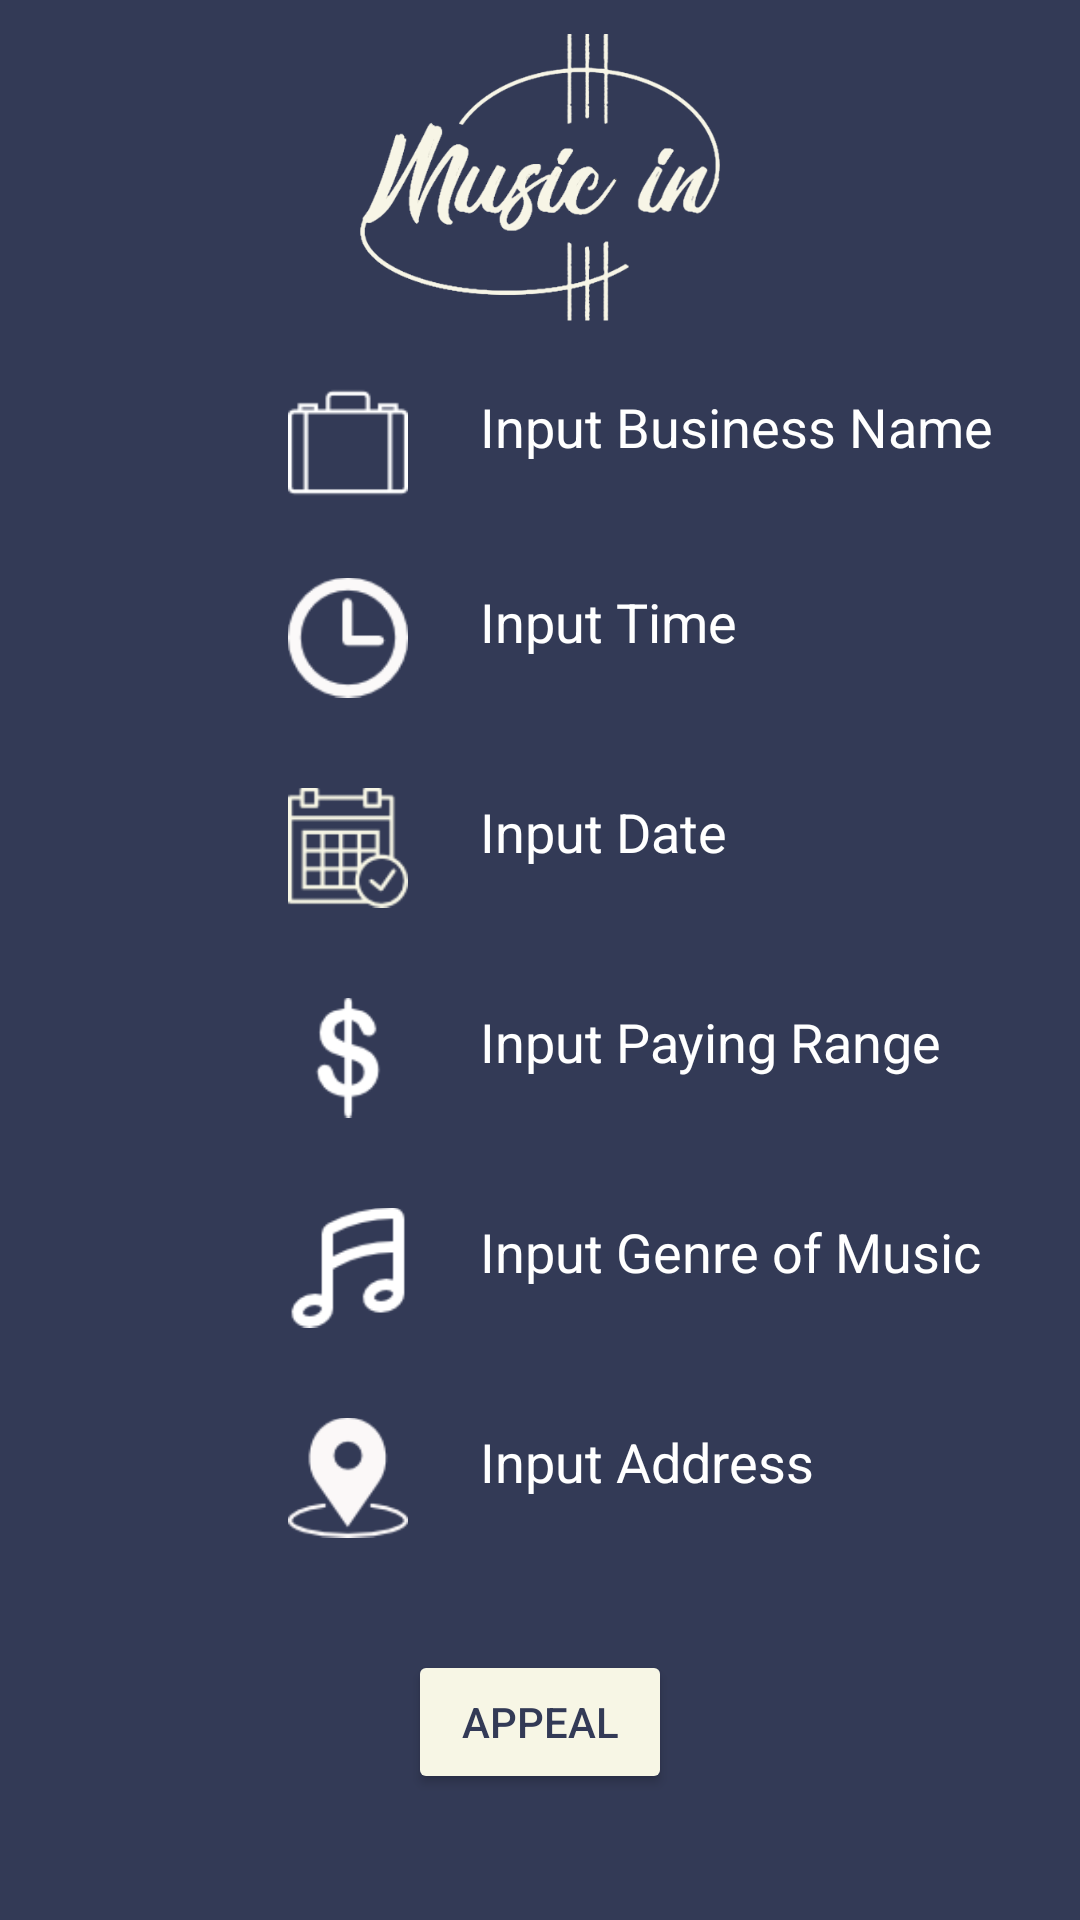

This screen was rendered from an Android layout file. Write that file and the resources it references.
<!-- AndroidManifest.xml: application theme AppTheme -->
<!-- res/layout/activity_musician_findjob_details.xml -->
<?xml version="1.0" encoding="utf-8"?>
<ScrollView xmlns:android="http://schemas.android.com/apk/res/android"
    xmlns:app="http://schemas.android.com/apk/res-auto"
    xmlns:tools="http://schemas.android.com/tools"
    android:layout_width="match_parent"
    android:layout_height="match_parent"
    android:background="@color/dark_blue"
    tools:context="com.example.aldrian.musicin2firebase.musician.MusicianFindJobDetailsActivity">

    <LinearLayout
        android:layout_width="match_parent"
        android:layout_height="match_parent"
        android:orientation="vertical">

    <ImageView
        android:layout_width="120dp"
        android:layout_height="120dp"
        android:src="@drawable/logo"
        android:layout_gravity="center"/>


        <LinearLayout
            android:layout_width="match_parent"
            android:layout_height="match_parent"
            android:orientation="vertical"
            android:layout_marginLeft="96dp">
            <LinearLayout
                android:layout_width="wrap_content"
                android:layout_height="wrap_content"
                android:orientation="horizontal"
                android:layout_gravity="center_vertical"
                android:layout_marginBottom="10dp">
                <ImageView
                    android:layout_width="40dp"
                    android:layout_height="55dp"
                    android:src="@drawable/business_name_icon"/>
                <TextView
                    android:id="@+id/tv_job_businessName"
                    android:layout_marginLeft="24dp"
                    android:layout_width="wrap_content"
                    android:layout_height="wrap_content"
                    android:text="@string/hint_businessName"
                    android:layout_marginTop="10dp"
                    android:textAppearance="@style/Base.TextAppearance.AppCompat.Medium"
                    android:textColor="@color/white"/>
            </LinearLayout>

            <LinearLayout

                android:layout_width="wrap_content"
                android:layout_height="wrap_content"
                android:orientation="horizontal">
                <ImageView
                    android:layout_width="40dp"
                    android:layout_height="55dp"
                    android:src="@drawable/time_date_icon"/>
                <TextView
                    android:id="@+id/tv_job_time"
                    android:layout_marginLeft="24dp"
                    android:layout_width="wrap_content"
                    android:layout_height="wrap_content"
                    android:text="@string/hint_time"
                    android:layout_marginTop="10dp"
                    android:textAppearance="@style/Base.TextAppearance.AppCompat.Medium"
                    android:textColor="@color/white"/>
            </LinearLayout>

            <LinearLayout

                android:layout_width="wrap_content"
                android:layout_height="wrap_content"
                android:layout_marginTop="15dp"
                android:orientation="horizontal">
                <ImageView
                    android:layout_width="40dp"
                    android:layout_height="55dp"
                    android:src="@drawable/calendar_icon"/>
                <TextView
                    android:id="@+id/tv_job_date"
                    android:layout_marginLeft="24dp"
                    android:layout_width="wrap_content"
                    android:layout_height="wrap_content"
                    android:text="@string/hint_date"
                    android:layout_marginTop="10dp"
                    android:textAppearance="@style/Base.TextAppearance.AppCompat.Medium"
                    android:textColor="@color/white"/>
            </LinearLayout>

            <LinearLayout

                android:layout_width="wrap_content"
                android:layout_height="wrap_content"
                android:layout_marginTop="15dp"
                android:orientation="horizontal">
                <ImageView
                    android:layout_width="40dp"
                    android:layout_height="55dp"
                    android:src="@drawable/salary_icon"/>
                <TextView
                    android:id="@+id/tv_job_paying_range"
                    android:layout_marginLeft="24dp"
                    android:layout_width="wrap_content"
                    android:layout_height="wrap_content"
                    android:text="@string/hint_paying_range"
                    android:layout_marginTop="10dp"
                    android:textAppearance="@style/Base.TextAppearance.AppCompat.Medium"
                    android:textColor="@color/white"/>
            </LinearLayout>

            <LinearLayout

                android:layout_width="wrap_content"
                android:layout_height="wrap_content"
                android:layout_marginTop="15dp"
                android:orientation="horizontal">
                <ImageView
                    android:layout_width="40dp"
                    android:layout_height="55dp"
                    android:src="@drawable/genre_icon"/>
                <TextView
                    android:id="@+id/tv_job_genre"
                    android:layout_marginLeft="24dp"
                    android:layout_width="wrap_content"
                    android:layout_height="wrap_content"
                    android:text="@string/hint_genre"
                    android:layout_marginTop="10dp"
                    android:textAppearance="@style/Base.TextAppearance.AppCompat.Medium"
                    android:textColor="@color/white"/>
            </LinearLayout>

            <LinearLayout

                android:layout_width="wrap_content"
                android:layout_height="wrap_content"
                android:layout_marginTop="15dp"
                android:orientation="horizontal">
                <ImageView
                    android:layout_width="40dp"
                    android:layout_height="55dp"
                    android:src="@drawable/location"/>
                <TextView
                    android:id="@+id/tv_job_address"
                    android:layout_marginLeft="24dp"
                    android:layout_width="match_parent"
                    android:layout_height="match_parent"
                    android:text="@string/hint_address"
                    android:layout_marginTop="10dp"
                    android:textAppearance="@style/Base.TextAppearance.AppCompat.Medium"
                    android:textColor="@color/white"/>
                </LinearLayout>
            </LinearLayout>
            <Button
                android:id="@+id/btn_appeal"
                android:layout_width="wrap_content"
                android:layout_height="wrap_content"
                android:text="@string/appeal"
                android:gravity="center"
                android:layout_gravity="center"
                android:layout_marginTop="30dp"/>



    </LinearLayout>

</ScrollView>
<!-- resources referenced by this layout -->
<resources>
  <color name="dark_blue">#333a56</color>
  <color name="white">#ffffff</color>
  <!-- drawable business_name_icon: png bitmap (drawable, 743 bytes) -->
  <!-- drawable calendar_icon: png bitmap (drawable, 1788 bytes) -->
  <!-- drawable genre_icon: png bitmap (drawable, 1139 bytes) -->
  <!-- drawable location: png bitmap (drawable, 1988 bytes) -->
  <!-- drawable logo: png bitmap (drawable, 67968 bytes) -->
  <!-- drawable salary_icon: png bitmap (drawable, 1179 bytes) -->
  <!-- drawable time_date_icon: png bitmap (drawable, 1252 bytes) -->
  <string name="appeal">Appeal</string>
  <string name="hint_address">Input Address</string>
  <string name="hint_businessName">Input Business Name</string>
  <string name="hint_date">Input Date</string>
  <string name="hint_genre">Input Genre of Music</string>
  <string name="hint_paying_range">Input Paying Range</string>
  <string name="hint_time">Input Time</string>
  <style name="AppTheme" parent="Theme.AppCompat.Light.NoActionBar">
          
          <item name="colorPrimary">@color/colorPrimary</item>
          <item name="colorPrimaryDark">@color/colorPrimaryDark</item>
          <item name="colorAccent">@color/colorAccent</item>
          <item name="android:textColor">@color/dark_blue</item>
          <item name="android:textColorHint">@color/dark_blue</item>
          <item name="colorButtonNormal">@color/colorAccent</item>
      </style>
  <color name="colorPrimary">#52658F</color>
  <color name="colorPrimaryDark">#333a56</color>
  <color name="colorAccent">#f7f6e5</color>
</resources>
